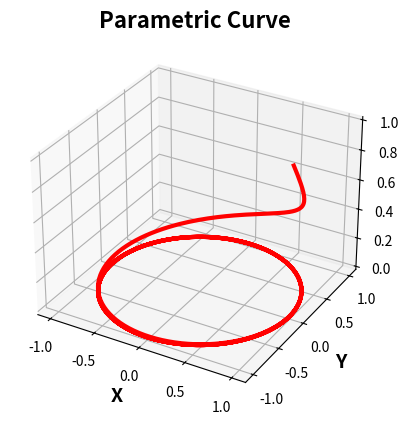

This figure's Python source:
#!/usr/bin/env python3
# -*- coding: utf-8 -*-

# Import numpy library
import numpy as np

# Parametres
r   = 1
tht = np.linspace(0, 10* np.pi, 1000)

# Parametric equations in cartesian co-ordinates
x = r* np.cos(tht)
y = r* np.sin(tht)
z = np.exp(-tht)

# Import plotting libraries
import matplotlib.pyplot as plt
import mpl_toolkits.mplot3d as Axes3D

# Adjustment for figure
fig = plt.figure('Parametric curves')
ax  = fig.add_subplot(111, projection='3d')

# Plot the data
ax.plot(x, y, z, '-r', linewidth = 3)

# Add labels
ax.set_xlabel('X', fontweight = 'bold', fontsize = 14)
ax.set_ylabel('Y', fontweight = 'bold', fontsize = 14)
ax.set_zlabel('Z', fontweight = 'bold', fontsize = 14)

# Add title
plt.title('Parametric Curve', fontweight = 'bold', fontsize = 16)

# Finally show the figure
plt.show()
